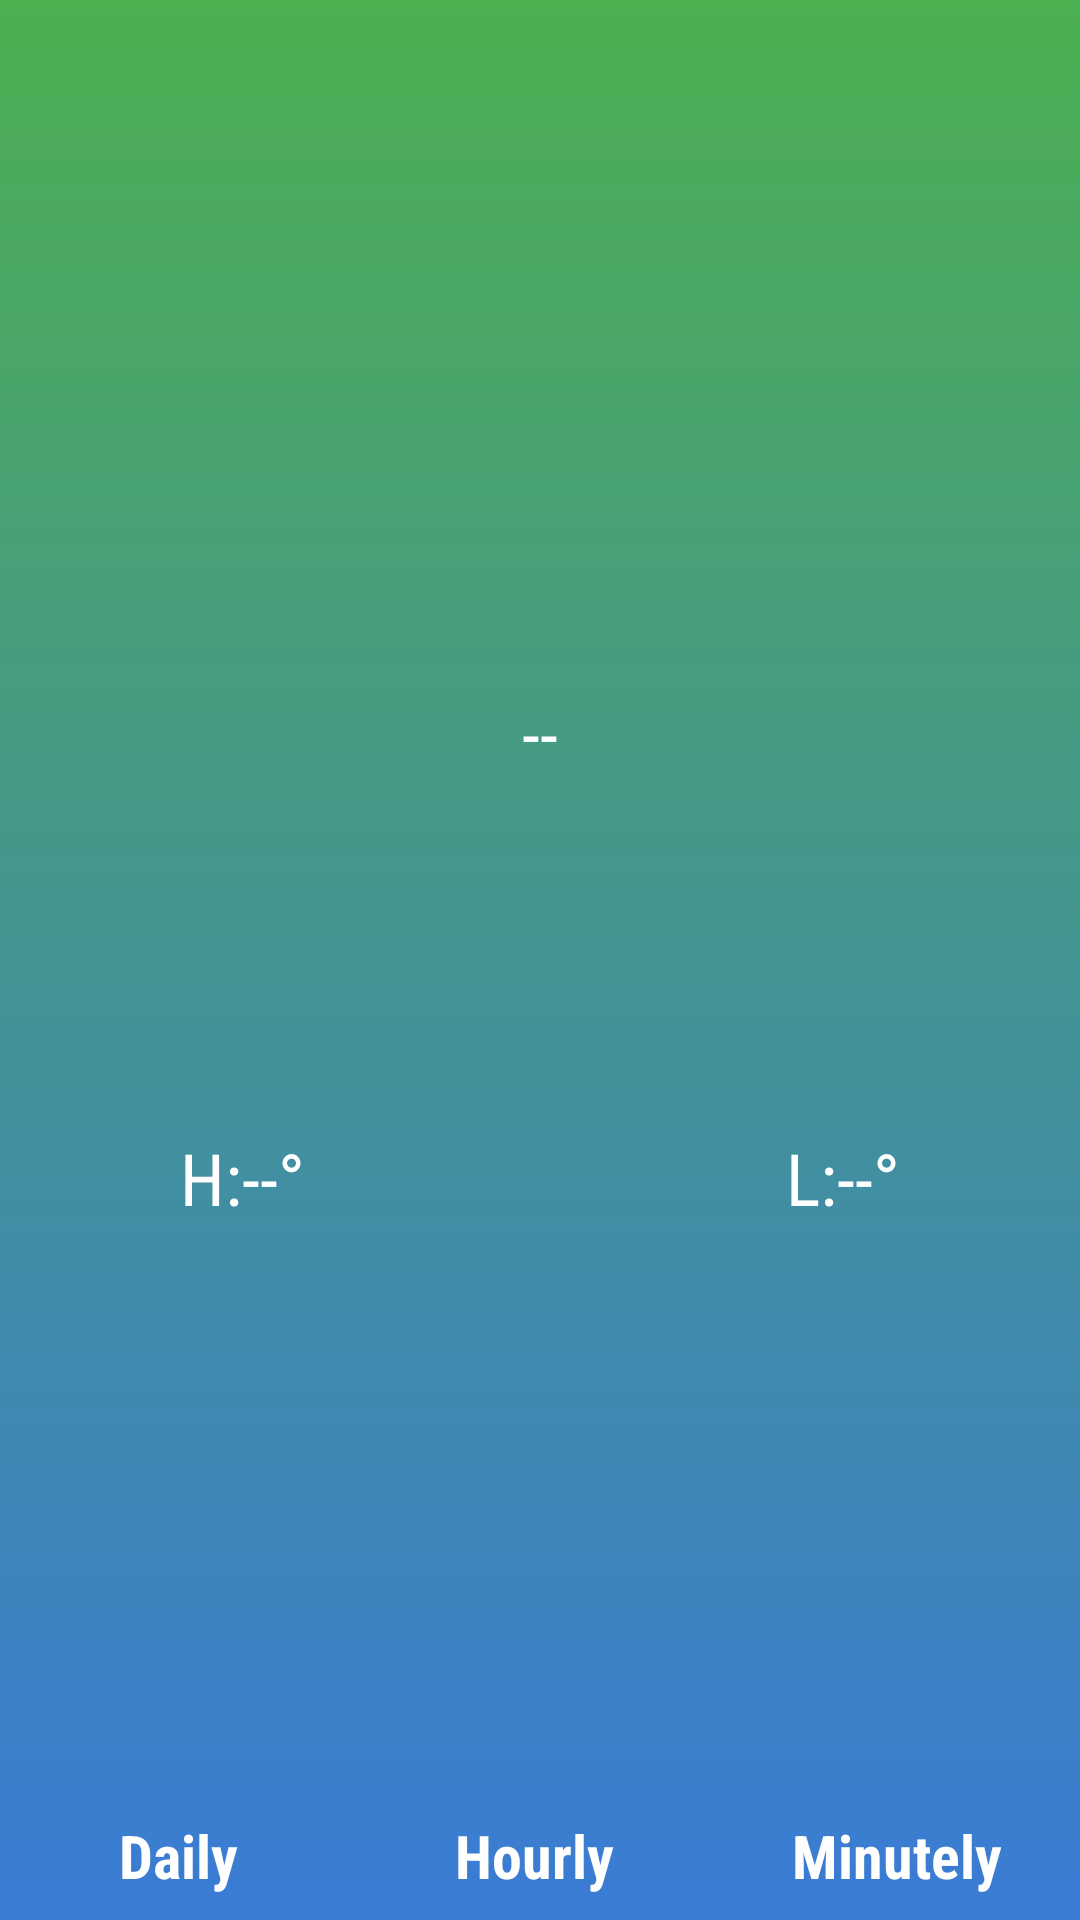

Android layout source for this screen:
<!-- AndroidManifest.xml: application theme AppTheme -->
<!-- res/layout/activity_home.xml -->
<?xml version="1.0" encoding="utf-8"?>
<android.support.constraint.ConstraintLayout xmlns:android="http://schemas.android.com/apk/res/android"
    xmlns:app="http://schemas.android.com/apk/res-auto"
    xmlns:tools="http://schemas.android.com/tools"
    android:layout_width="match_parent"
    android:layout_height="match_parent"
    android:background="@drawable/bg_gradiient_blue"
    tools:context=".view.activities.HomeActivity"
    tools:layout_editor_absoluteY="25dp">

    <ImageView
        android:id="@+id/iv_clear_day"
        android:layout_width="wrap_content"
        android:layout_height="178dp"
        android:layout_marginTop="40dp"
        android:contentDescription="@string/tv_descirpcion_iv_clear"
        app:layout_constraintEnd_toEndOf="parent"
        app:layout_constraintStart_toStartOf="parent"
        app:layout_constraintTop_toTopOf="parent"
        app:srcCompat="@drawable/na" />

    <TextView
        style="@style/textFont"
        android:id="@+id/tv_description"
        android:layout_width="wrap_content"
        android:layout_height="wrap_content"
        android:layout_marginTop="10dp"
        android:text="@string/tx_partly_cloudy_label"
        app:layout_constraintEnd_toEndOf="@+id/iv_clear_day"
        app:layout_constraintStart_toStartOf="@+id/iv_clear_day"
        app:layout_constraintTop_toBottomOf="@+id/iv_clear_day" />

    <TextView
        android:id="@+id/tv_current_temp"
        android:layout_width="wrap_content"
        android:layout_height="wrap_content"
        android:layout_marginEnd="8dp"
        android:layout_marginLeft="8dp"
        android:layout_marginRight="8dp"
        android:layout_marginStart="8dp"
        android:layout_marginTop="24dp"
        android:text="@string/tv_number_grade_label"
        style="@style/textFont"
        android:textSize="@dimen/number_size"
        app:layout_constraintEnd_toEndOf="@+id/tv_description"
        app:layout_constraintStart_toStartOf="@+id/tv_description"
        app:layout_constraintTop_toBottomOf="@+id/tv_description" />

    <ImageView
        android:id="@+id/iv_grade"
        android:layout_width="15dp"
        android:layout_height="15dp"
        android:layout_marginTop="8dp"
        android:contentDescription="@string/tv_grados_iv_grade"
        app:layout_constraintStart_toEndOf="@+id/tv_current_temp"
        app:layout_constraintTop_toTopOf="@+id/tv_current_temp"
        app:srcCompat="@drawable/degree" />

    <TextView
        android:id="@+id/tv_h_grade"
        android:layout_width="wrap_content"
        android:layout_height="wrap_content"
        android:layout_marginLeft="60dp"
        android:layout_marginStart="60dp"
        android:layout_marginTop="20dp"
        android:text="@string/h_grados"
        style="@style/textFont"
        app:layout_constraintStart_toStartOf="parent"
        app:layout_constraintTop_toBottomOf="@+id/tv_current_temp" />

    <TextView
        android:id="@+id/tv_l_grade"
        android:layout_width="wrap_content"
        android:layout_height="wrap_content"
        android:layout_marginEnd="60dp"
        android:layout_marginRight="60dp"
        android:layout_marginTop="20dp"
        android:text="@string/l_grade"
        style="@style/textFont"
        app:layout_constraintEnd_toEndOf="parent"
        app:layout_constraintTop_toBottomOf="@+id/tv_current_temp" />

    <android.support.constraint.Guideline
        android:id="@+id/guideline5"
        android:layout_width="wrap_content"
        android:layout_height="wrap_content"
        android:orientation="vertical"
        app:layout_constraintGuide_percent="0.33" />

    <android.support.constraint.Guideline
        android:id="@+id/guideline6"
        android:layout_width="wrap_content"
        android:layout_height="wrap_content"
        android:orientation="vertical"
        app:layout_constraintGuide_percent="0.66" />

    <TextView
        style="@style/textFont"
        android:id="@+id/tv_daily"
        android:layout_width="wrap_content"
        android:layout_height="wrap_content"
        android:layout_marginBottom="8dp"
        android:layout_marginEnd="8dp"
        android:layout_marginLeft="8dp"
        android:layout_marginRight="8dp"
        android:layout_marginStart="8dp"
        android:text="@string/daily"
        android:textStyle="bold"
        android:textSize="@dimen/text_barra_size"
        app:layout_constraintBottom_toBottomOf="parent"
        app:layout_constraintEnd_toStartOf="@+id/guideline5"
        app:layout_constraintStart_toStartOf="parent" />

    <TextView
        style="@style/textFont"
        android:id="@+id/tv_hourly"
        android:textSize="@dimen/text_barra_size"
        android:layout_width="wrap_content"
        android:layout_height="wrap_content"
        android:layout_marginBottom="8dp"
        android:layout_marginEnd="8dp"
        android:layout_marginLeft="8dp"
        android:layout_marginRight="8dp"
        android:layout_marginStart="8dp"
        android:text="@string/hourly"
        android:textStyle="bold"
        app:layout_constraintBottom_toBottomOf="parent"
        app:layout_constraintEnd_toStartOf="@+id/guideline6"
        app:layout_constraintStart_toStartOf="@+id/guideline5" />

    <TextView
        style="@style/textFont"
        android:id="@+id/tv_minutely"
        android:layout_width="wrap_content"
        android:layout_height="wrap_content"
        android:layout_marginBottom="8dp"
        android:layout_marginEnd="8dp"
        android:layout_marginLeft="8dp"
        android:layout_marginRight="8dp"
        android:layout_marginStart="8dp"
        android:text="@string/minutely"
        android:textStyle="bold"
        android:textSize="@dimen/text_barra_size"
        app:layout_constraintBottom_toBottomOf="parent"
        app:layout_constraintEnd_toEndOf="parent"
        app:layout_constraintStart_toStartOf="@+id/guideline6" />

</android.support.constraint.ConstraintLayout>
<!-- resources referenced by this layout -->
<resources>
  <dimen name="number_size">54sp</dimen>
  <dimen name="text_barra_size">20sp</dimen>
  <!-- drawable bg_gradiient_blue (drawable) -->
  <?xml version="1.0" encoding="utf-8"?>
  <shape xmlns:android="http://schemas.android.com/apk/res/android">
      <gradient android:startColor="@color/primary"
          android:endColor="#3a7bd5"
          android:type="linear"
          android:angle="270"/>
  </shape>
  <string name="daily">Daily</string>
  <string name="h_grados">H:--°</string>
  <string name="hourly">Hourly</string>
  <string name="l_grade">L:--°</string>
  <string name="minutely">Minutely</string>
  <string name="tv_descirpcion_iv_clear">Imagen del sol</string>
  <string name="tv_grados_iv_grade">Grados</string>
  <string name="tv_number_grade_label">--</string>
  <string name="tx_partly_cloudy_label">--</string>
  <style name="textFont">
          <item name="android:fontFamily">sans-serif-condensed</item>
          <item name="android:textColor">@color/white</item>
          <item name="android:textSize">@dimen/textSize</item>
  
      </style>
  <style name="AppTheme" parent="Theme.AppCompat.Light.NoActionBar">
          
          <item name="colorPrimary">@color/primary</item>
          <item name="colorPrimaryDark">@color/primary_dark</item>
          <item name="colorAccent">@color/accent</item>
      </style>
  <color name="primary">#4CAF50</color>
  <color name="white">#fff</color>
  <dimen name="textSize">24sp</dimen>
  <color name="primary_dark">#388E3C</color>
  <color name="accent">#FF4081</color>
</resources>
